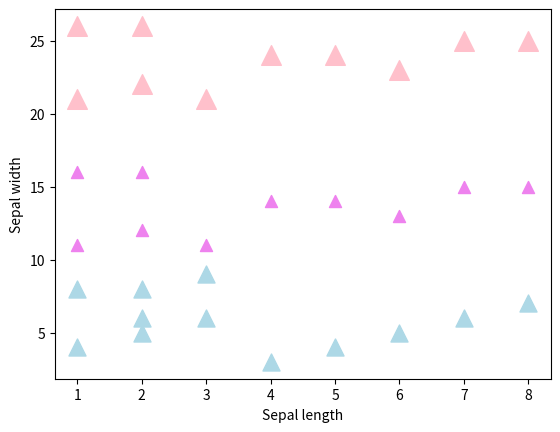

Source code (Python):
import matplotlib.pyplot as plt
import numpy as np
import scipy, pylab


"""
# Creating a Scatter Plot
# -----------------------

marker=['O','X','^']
plt.scatter( [1,2,3]
            ,[4,5,6]
            ,500
            ,color=['red','green','blue']
            ,marker)




plt.scatter( [1,2,3,4,5,6,7,8,1,2,2,3]
            ,[4,5,6,3,4,5,6,7,8,6,8,9]
            ,20
            ,cmap=plt.cm.Paired)


plt.xlabel('Sepal length')
plt.ylabel('Sepal width')

plt.show()



num_of_lines = 3

x = np.arange(10)
y = []

# For each line
for i in range(num_of_lines):
    # Adds to y according to y=ix+1 function
    y.append(x*i+1)

print(x)
print(y)
"""


# Adding Multiple Sets to a Scatter Plot
# --------------------------------------
plt.scatter( [1,2,3,4,5,6,7,8,1,2,2,3]
            ,[4,5,6,3,4,5,6,7,8,6,8,9]
            ,150
            ,marker="^"
            ,color="lightblue")

plt.scatter( [1,2,3,4,5,6,7,8,1,2]
            ,[11,12,11,14,14,13,15,15,16,16]
            ,75
            ,marker="^"
            ,color="violet")

plt.scatter( [1,2,3,4,5,6,7,8,1,2]
            ,[21,22,21,24,24,23,25,25,26,26]
            ,200
            ,marker="^"
            ,color="pink")

plt.xlabel('Sepal length')
plt.ylabel('Sepal width')           
            
plt.show()
